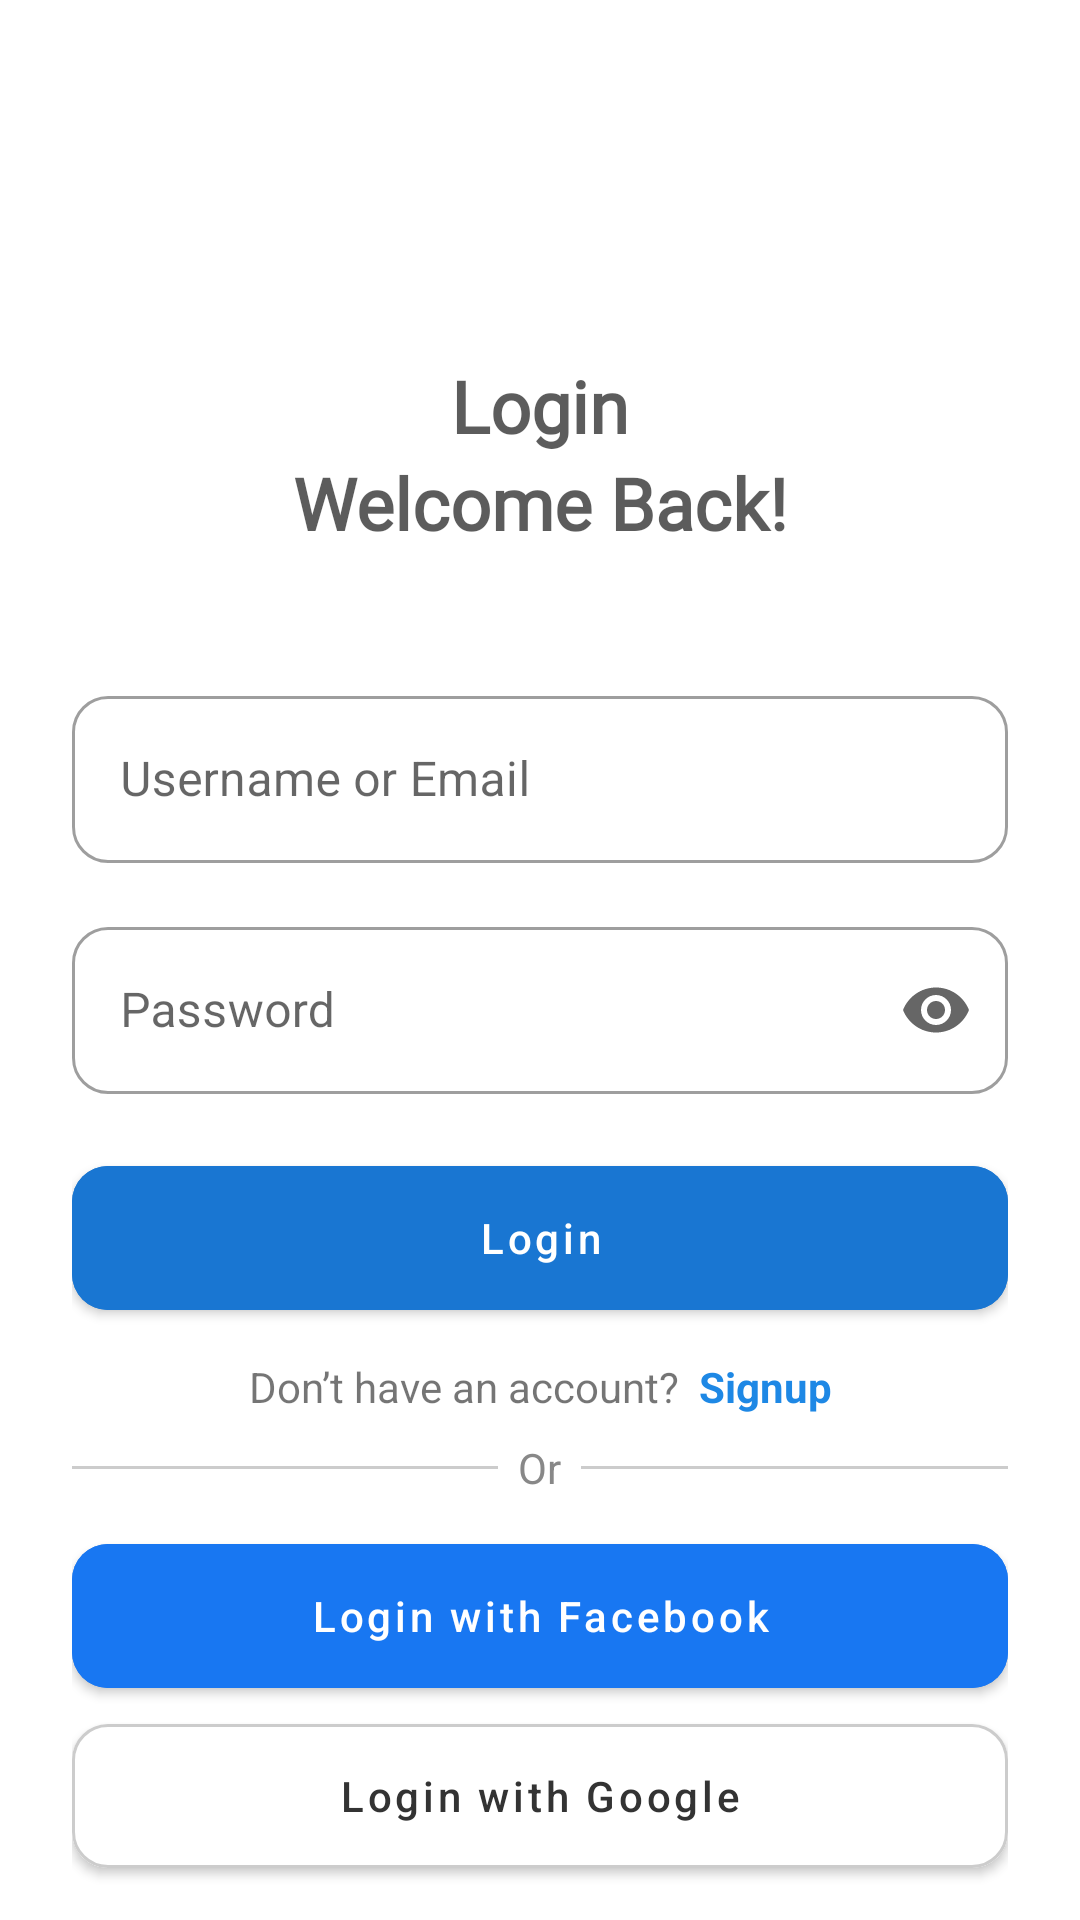

The Android layout XML behind this screen, and the referenced resources:
<!-- AndroidManifest.xml: activity theme AppTheme.Material -->
<!-- res/layout/activity_login.xml -->
<?xml version="1.0" encoding="utf-8"?>
<androidx.constraintlayout.widget.ConstraintLayout xmlns:android="http://schemas.android.com/apk/res/android"
    xmlns:app="http://schemas.android.com/apk/res-auto"
    xmlns:tools="http://schemas.android.com/tools"
    android:id="@+id/main"
    android:layout_width="match_parent"
    android:layout_height="match_parent"
    android:paddingStart="24dp"
    android:paddingTop="119dp"
    android:paddingEnd="24dp"
    tools:context=".feature.login.view.LoginActivity">

    <TextView
        android:id="@+id/tvLogin"
        android:layout_width="wrap_content"
        android:layout_height="wrap_content"
        android:fontFamily="@font/poppins_extrabold"
        android:text="@string/login"
        android:textColor="#A3000000"
        android:textSize="24sp"
        android:textStyle="bold"
        app:layout_constraintEnd_toEndOf="parent"
        app:layout_constraintStart_toStartOf="parent"
        app:layout_constraintTop_toTopOf="parent" />


    <TextView
        android:id="@+id/tvLoginV2"
        android:layout_width="wrap_content"
        android:layout_height="wrap_content"
        android:fontFamily="@font/poppins_extrabold"
        android:text="@string/welcome_back"
        android:textColor="#A3000000"
        android:textSize="24sp"
        android:textStyle="bold"
        app:layout_constraintEnd_toEndOf="parent"
        app:layout_constraintStart_toStartOf="parent"
        app:layout_constraintTop_toBottomOf="@+id/tvLogin" />

    <com.google.android.material.textfield.TextInputLayout
        android:id="@+id/tlUsername"
        style="@style/Widget.MaterialComponents.TextInputLayout.OutlinedBox"
        android:layout_width="match_parent"
        android:layout_height="wrap_content"
        android:layout_marginTop="43dp"
        android:hint="@string/username_or_email"
        app:boxCornerRadiusBottomEnd="12dp"
        app:boxCornerRadiusBottomStart="12dp"
        app:boxCornerRadiusTopEnd="12dp"
        app:boxCornerRadiusTopStart="12dp"
        app:endIconMode="clear_text"
        app:layout_constraintEnd_toEndOf="parent"
        app:layout_constraintStart_toStartOf="parent"
        app:layout_constraintTop_toBottomOf="@+id/tvLoginV2">

        <com.google.android.material.textfield.TextInputEditText
            android:id="@+id/etUsername"
            android:layout_width="match_parent"
            android:layout_height="wrap_content"
            android:inputType="textEmailAddress" />
    </com.google.android.material.textfield.TextInputLayout>

    <com.google.android.material.textfield.TextInputLayout
        android:id="@+id/tlPassword"
        style="@style/Widget.MaterialComponents.TextInputLayout.OutlinedBox"
        android:layout_width="match_parent"
        android:layout_height="wrap_content"
        android:layout_marginTop="16dp"
        android:hint="@string/password"
        app:boxCornerRadiusBottomEnd="12dp"
        app:boxCornerRadiusBottomStart="12dp"
        app:boxCornerRadiusTopEnd="12dp"
        app:boxCornerRadiusTopStart="12dp"
        app:endIconMode="password_toggle"
        app:layout_constraintEnd_toEndOf="parent"
        app:layout_constraintStart_toStartOf="parent"
        app:layout_constraintTop_toBottomOf="@+id/tlUsername">

        <com.google.android.material.textfield.TextInputEditText
            android:id="@+id/etPassword"
            android:layout_width="match_parent"
            android:layout_height="wrap_content"
            android:inputType="textPassword" />
    </com.google.android.material.textfield.TextInputLayout>

    <com.google.android.material.button.MaterialButton
        android:id="@+id/btnLogin"
        android:layout_width="match_parent"
        android:layout_height="wrap_content"
        android:layout_marginTop="24dp"
        android:backgroundTint="#1976D2"
        android:insetTop="0dp"
        android:insetBottom="0dp"
        android:text="@string/login"
        android:textAllCaps="false"
        android:textColor="@android:color/white"
        app:cornerRadius="12dp"
        app:iconPadding="8dp"
        app:layout_constraintEnd_toEndOf="parent"
        app:layout_constraintStart_toStartOf="parent"
        app:layout_constraintTop_toBottomOf="@+id/tlPassword" />

    <LinearLayout
        android:id="@+id/llSignUp"
        android:layout_width="wrap_content"
        android:layout_height="wrap_content"
        android:layout_marginTop="16dp"
        android:layout_marginBottom="16dp"
        android:orientation="horizontal"
        app:layout_constraintEnd_toEndOf="parent"
        app:layout_constraintStart_toStartOf="parent"
        app:layout_constraintTop_toBottomOf="@+id/btnLogin">

        <TextView
            android:layout_width="wrap_content"
            android:layout_height="wrap_content"
            android:text="@string/don_t_have_an_account" />

        <TextView
            android:id="@+id/tvSignUp"
            android:layout_width="wrap_content"
            android:layout_height="wrap_content"
            android:text="@string/signup"
            android:textColor="#1E88E5"
            android:textStyle="bold" />
    </LinearLayout>

    <LinearLayout
        android:id="@+id/llDivider"
        android:layout_width="match_parent"
        android:layout_height="wrap_content"
        android:layout_marginVertical="8dp"
        android:gravity="center_vertical"
        android:orientation="horizontal"
        app:layout_constraintEnd_toEndOf="parent"
        app:layout_constraintStart_toStartOf="parent"
        app:layout_constraintTop_toBottomOf="@+id/llSignUp">

        <View
            android:layout_width="0dp"
            android:layout_height="1dp"
            android:layout_weight="1"
            android:background="#CCC" />

        <TextView
            android:layout_width="wrap_content"
            android:layout_height="wrap_content"
            android:text="@string/or"
            android:textColor="#888888" />

        <View
            android:layout_width="0dp"
            android:layout_height="1dp"
            android:layout_weight="1"
            android:background="#CCC" />
    </LinearLayout>

    <com.google.android.material.button.MaterialButton
        android:id="@+id/btnFacebook"
        android:layout_width="match_parent"
        android:layout_height="wrap_content"
        android:layout_marginTop="16dp"
        android:backgroundTint="#1877F2"
        android:insetTop="0dp"
        android:insetBottom="0dp"
        android:text="@string/login_with_facebook"
        android:textAllCaps="false"
        android:textColor="@android:color/white"
        android:tint="#FFFFFF"
        app:cornerRadius="12dp"
        app:icon="@drawable/ic_facebook"
        app:iconPadding="12dp"
        app:iconSize="30dp"
        app:iconTint="@null"
        app:layout_constraintEnd_toEndOf="parent"
        app:layout_constraintStart_toStartOf="parent"
        app:layout_constraintTop_toBottomOf="@+id/llDivider" />

    <com.google.android.material.button.MaterialButton
        android:id="@+id/btnGoogle"
        android:layout_width="match_parent"
        android:layout_height="wrap_content"
        android:layout_marginTop="12dp"
        android:backgroundTint="@android:color/white"
        android:insetTop="0dp"
        android:insetBottom="0dp"
        android:text="@string/login_with_google"
        android:textAllCaps="false"
        android:textColor="#333"
        app:cornerRadius="12dp"
        app:icon="@drawable/ic_google"
        app:iconPadding="12dp"
        app:iconSize="30dp"
        app:iconTint="@null"
        app:layout_constraintEnd_toEndOf="parent"
        app:layout_constraintStart_toStartOf="parent"
        app:layout_constraintTop_toBottomOf="@+id/btnFacebook"
        app:strokeColor="#CCCCCC"
        app:strokeWidth="1dp" />

</androidx.constraintlayout.widget.ConstraintLayout>
<!-- resources referenced by this layout -->
<resources>
  <string name="don_t_have_an_account">Don’t have an account? </string>
  <string name="login">Login</string>
  <string name="login_with_facebook">Login with Facebook</string>
  <string name="login_with_google">Login with Google</string>
  <string name="or">  Or  </string>
  <string name="password">Password</string>
  <string name="signup"> Signup</string>
  <string name="username_or_email">Username or Email</string>
  <string name="welcome_back">Welcome Back!</string>
  <style name="AppTheme.Material" parent="Theme.MaterialComponents.Light.NoActionBar">
          <item name="colorPrimary">@color/purple_200</item>
          <item name="colorPrimaryVariant">@color/white</item>
          <item name="colorSecondary">@color/black</item>
          <item name="colorOnPrimary">@color/black</item>
          <item name="colorSecondaryVariant">@color/white</item>
          <item name="colorOnSecondary">@color/white</item>
          <item name="toolbarStyle">@style/Widget.App.Toolbar</item>
          <item name="android:statusBarColor">#282828</item>
          <item name="android:forceDarkAllowed" tools:targetApi="q">false</item>
          
  
      </style>
  <style name="Widget.App.Toolbar" parent="Widget.MaterialComponents.Toolbar.Primary">
          <item name="materialThemeOverlay">@style/ThemeOverlay.App.Toolbar</item>
          <item name="navigationIconTint">@color/white</item>
          <item name="actionOverflowButtonStyle">@style/OverFlowButtonStyle</item>
          <item name="android:actionOverflowButtonStyle">@style/OverFlowButtonStyle</item>
      </style>
  <style name="ThemeOverlay.App.Toolbar" parent="">
          <item name="colorPrimary">#282828</item>
          <item name="colorPrimaryVariant">#282828</item>
          <item name="colorOnPrimary">@color/white</item>
      </style>
  <style name="OverFlowButtonStyle" parent="@style/Widget.AppCompat.ActionButton.Overflow">
          <item name="android:tint">@color/white</item>
      </style>
  <!-- not gathered from this repository: default colours our renderer supplied (Android Studio template values) -->
  <color name="purple_200">#FFBB86FC</color>
  <color name="black">#FF000000</color>
  <color name="white">#FFFFFFFF</color>
</resources>
